2-way image classification set "dataset" from GitHub (laodefarhan/banana-classification); label vocabulary: mentah, setengah matang.

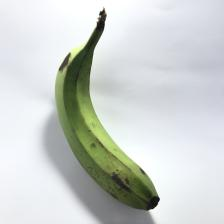
Label: setengah matang

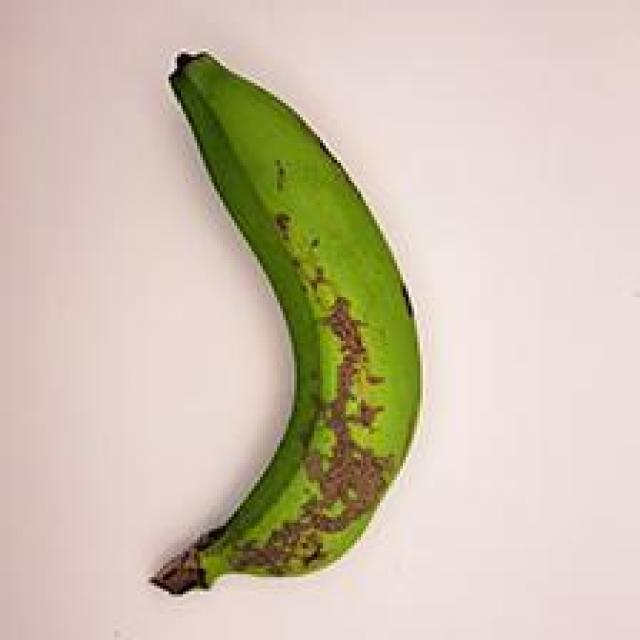
Label: mentah

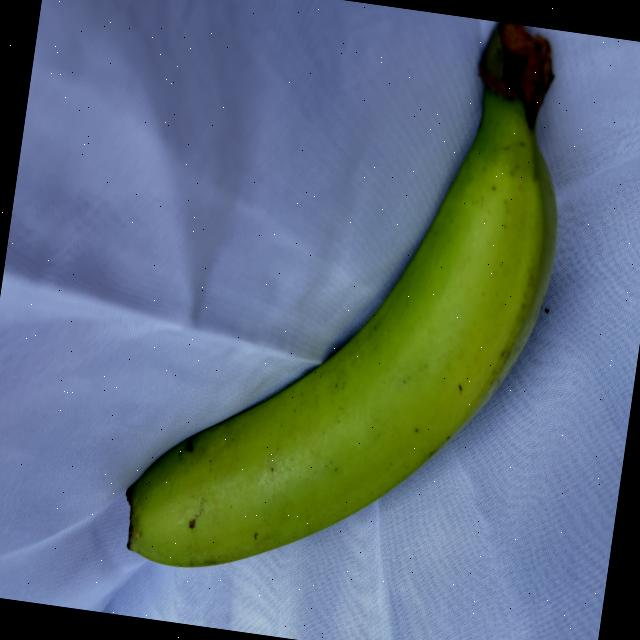
Label: mentah

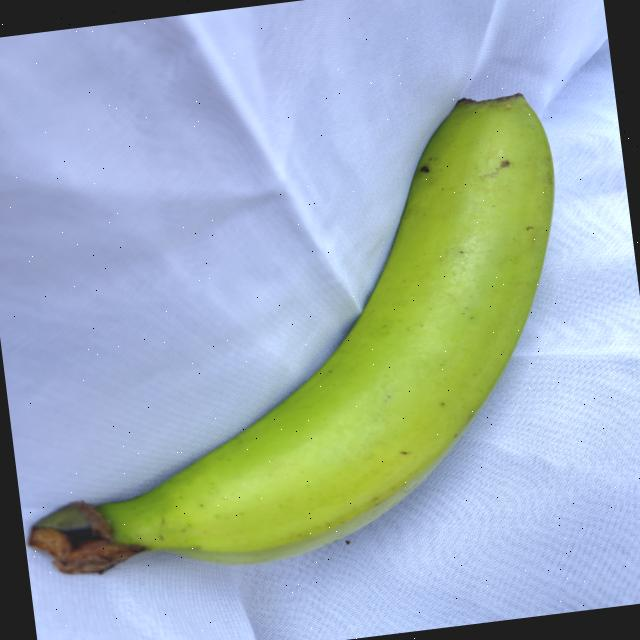
Label: mentah

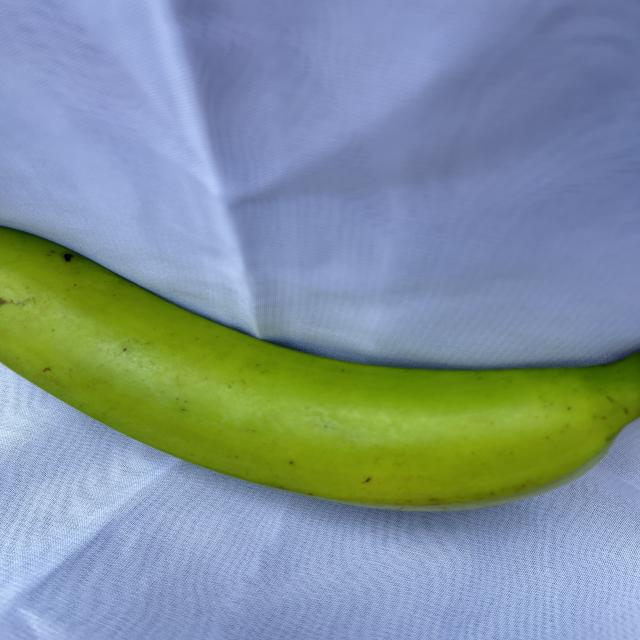
Label: mentah

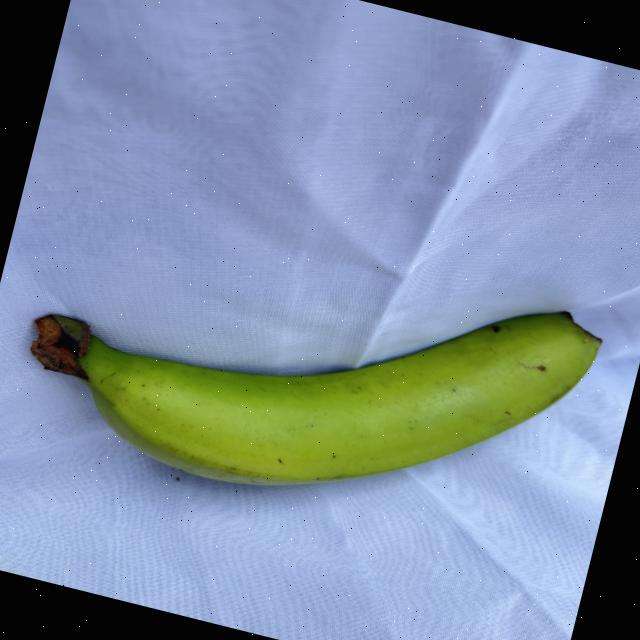
Label: mentah
